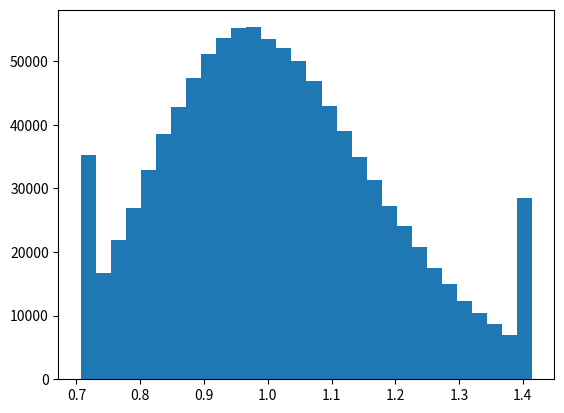

The script that saved this image: (Note: this script raises an exception after producing the figure.)

import numpy as np
import matplotlib.pyplot as plt

def sample_from_bounded_gaussian(x):
    return max(-2*x, min(2*x, np.random.randn()*x))

sigma = 25
num = 1000000
arr = np.zeros((num,))
"""

arr = np.zeros((num,))

for i in range(num):
    arr[i] = sample_from_bounded_gaussian(100)

plt.hist(arr, bins=30)
plt.ylabel('Number')
plt.show()
plt.close()
"""
sigma = 0.25

for i in range(num):
    arr[i] = (2 ** (sample_from_bounded_gaussian(sigma)))

plt.hist(arr, normed=True, bins=30)
plt.ylabel('Number')
plt.grid()
plt.savefig('scale_1.png')
plt.close()

sigma = 0.125
for i in range(num):
    arr[i] = 1- sample_from_bounded_gaussian(sigma)

plt.hist(arr, normed=True, bins=30)
plt.ylabel('Number')
plt.grid()
plt.savefig('scale_2.png')
plt.close()
